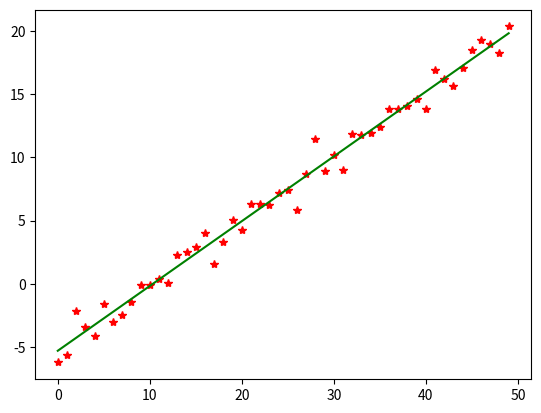

Reproduce this figure in Python.
#!/usr/bin/python
# coding=utf-8
import numpy as np
from scipy import stats
import matplotlib.pyplot as plt
import math   # This will import math module
# 构造训练集
# x 特征值
# y 实际结果
x = np.arange(0, 50, 1)
m = len(x)
y = x/2 + np.random.randn(m) -5

# 终止条件
loop_max = 100000  # 最大迭代次数(防止死循环)
epsilon = 1e-4   # 精确度

alpha = 0.002  # 步长(注意取值过大会导致振荡即不收敛,过小收敛速度变慢)
count = 0  # 循环次数
finish = 0  # 终止标志
theta = np.random.randn(2)# 初始化theta
#theta = [0.5,-0.5]
temp = np.zeros(2)
error = 0

while count < loop_max:
    count+=1
    sum = np.zeros(2)
    for i in range(m):
        sum[0] = sum[0] + (theta[0] + theta[1] * x[i] - y[i])
    temp0 = theta[0] - alpha * sum[0] / m

    for i in range(m):
        sum[1] = sum[1]+ (theta[0] + theta[1] * x[i] - y[i]) * x[i]
    temp1 = theta[1] - alpha * sum[1] / m

    theta[0] = temp0
    theta[1] = temp1

    # 判断是否已收敛
    if abs((sum[1]+ sum[0] - error)) < epsilon:
        finish = 1
        break
    else:
        error = sum[1]+ sum[0]
    print('intercept = %s slope = %s' % (theta[0], theta[1]))


#slope, intercept, r_value, p_value, slope_std_error = stats.linregress(x, y)
#print('intercept = %s slope = %s' % (intercept, slope))
print('loop count = %d\n' % count, theta)
plt.plot(x, y, 'r*')
plt.plot(x, theta[1] * x + theta[0], 'g')
#plt.plot(x, slope * x + intercept, 'b')
plt.show()
